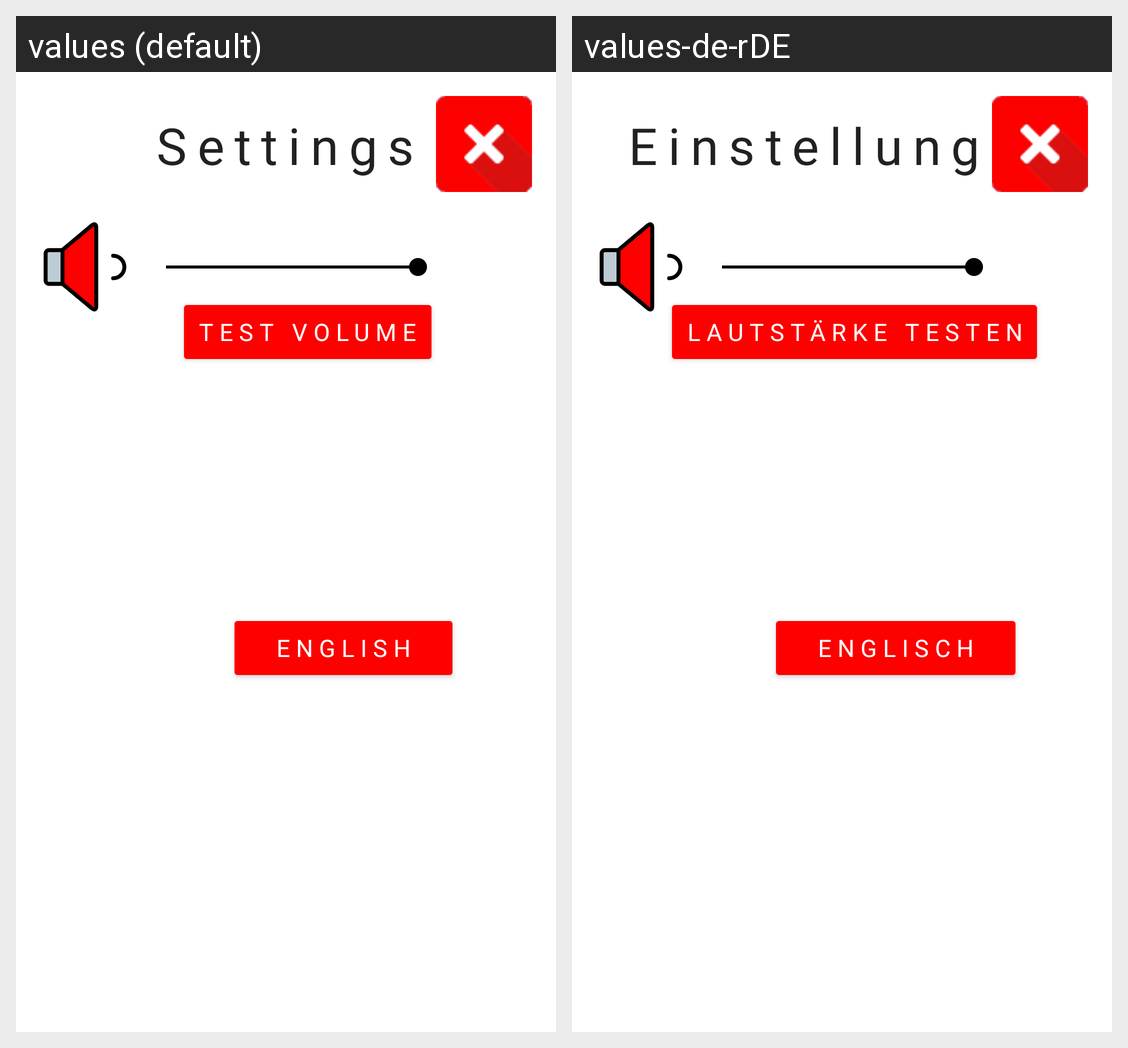

The same Android screen rendered under two of its app's locales, left to right. List the strings drawn on it with the default value and each locale's translation.
Android screen res/layout/settings.xml rendered under 2 locales, left to right: values (default), values-de-rDE. Device: Nexus 5 (rendered at 1080×1920; each locale shown at half size, 540×960, under a caption strip naming it); theme Theme.LAMPGAME.
Strings drawn on this screen, with the default value and each locale's value (text and hints the layout hard-codes, and strings that could not be matched under every locale, appear in the picture but are not listed):

settings
  values: Settings
  values-de-rDE: Einstellungen

language
  values: Language :
  values-de-rDE: Sprache :

volumeTest
  values: Test Volume
  values-de-rDE: Lautstärke testen

english
  values: English
  values-de-rDE: Englisch
